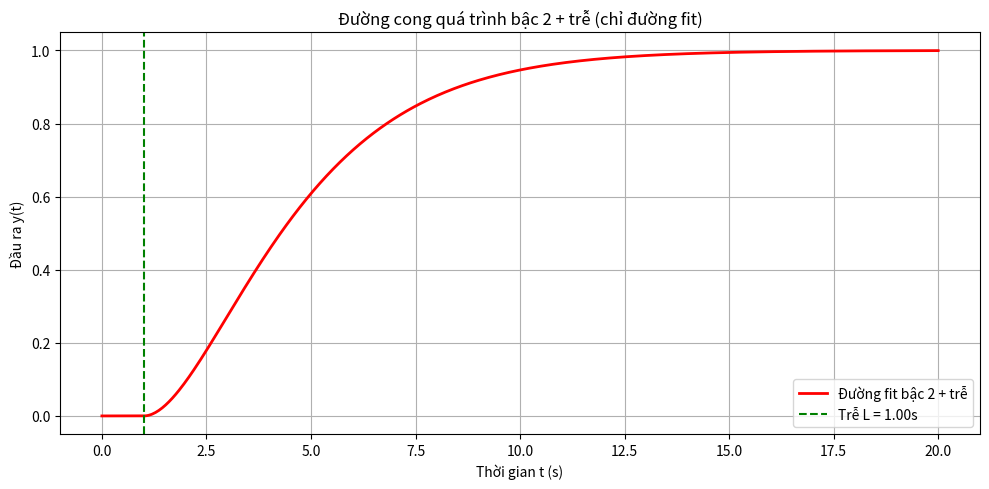

The matplotlib source for this figure:
import numpy as np
import matplotlib.pyplot as plt

# Tham số fit (ví dụ của bạn)
y0 = 520
A = 8.91
wn = 0.047
zeta = 0.83
L = 10

y0 = 0
A = 1
wn = 0.51
zeta = 0.99
L = 1

# Hàm bậc 2 + trễ
def second_order_delay(t, y0, A, wn, zeta, L):
    y_model = np.zeros_like(t)
    for i in range(len(t)):
        if t[i] < L:
            y_model[i] = y0
        else:
            td = t[i] - L
            wd = wn * np.sqrt(max(0, 1 - zeta**2))
            phi = np.arccos(min(1, max(-1, zeta)))
            y_model[i] = y0 + A*(1 - 1/np.sqrt(max(1e-6, 1 - zeta**2)) * np.exp(-zeta*wn*td) * np.sin(wd*td + phi))
    return y_model

# Tạo thời gian vẽ
t = np.linspace(0, 20, 500)
y = second_order_delay(t, y0, A, wn, zeta, L)

# Vẽ đồ thị chỉ đường fit
plt.figure(figsize=(10,5))
plt.plot(t, y, color='red', linewidth=2, label='Đường fit bậc 2 + trễ')
plt.axvline(L, color='green', linestyle='--', label=f'Trễ L = {L:.2f}s')
plt.xlabel('Thời gian t (s)')
plt.ylabel('Đầu ra y(t)')
plt.title('Đường cong quá trình bậc 2 + trễ (chỉ đường fit)')
plt.grid(True)
plt.legend()
plt.tight_layout()
plt.show()
